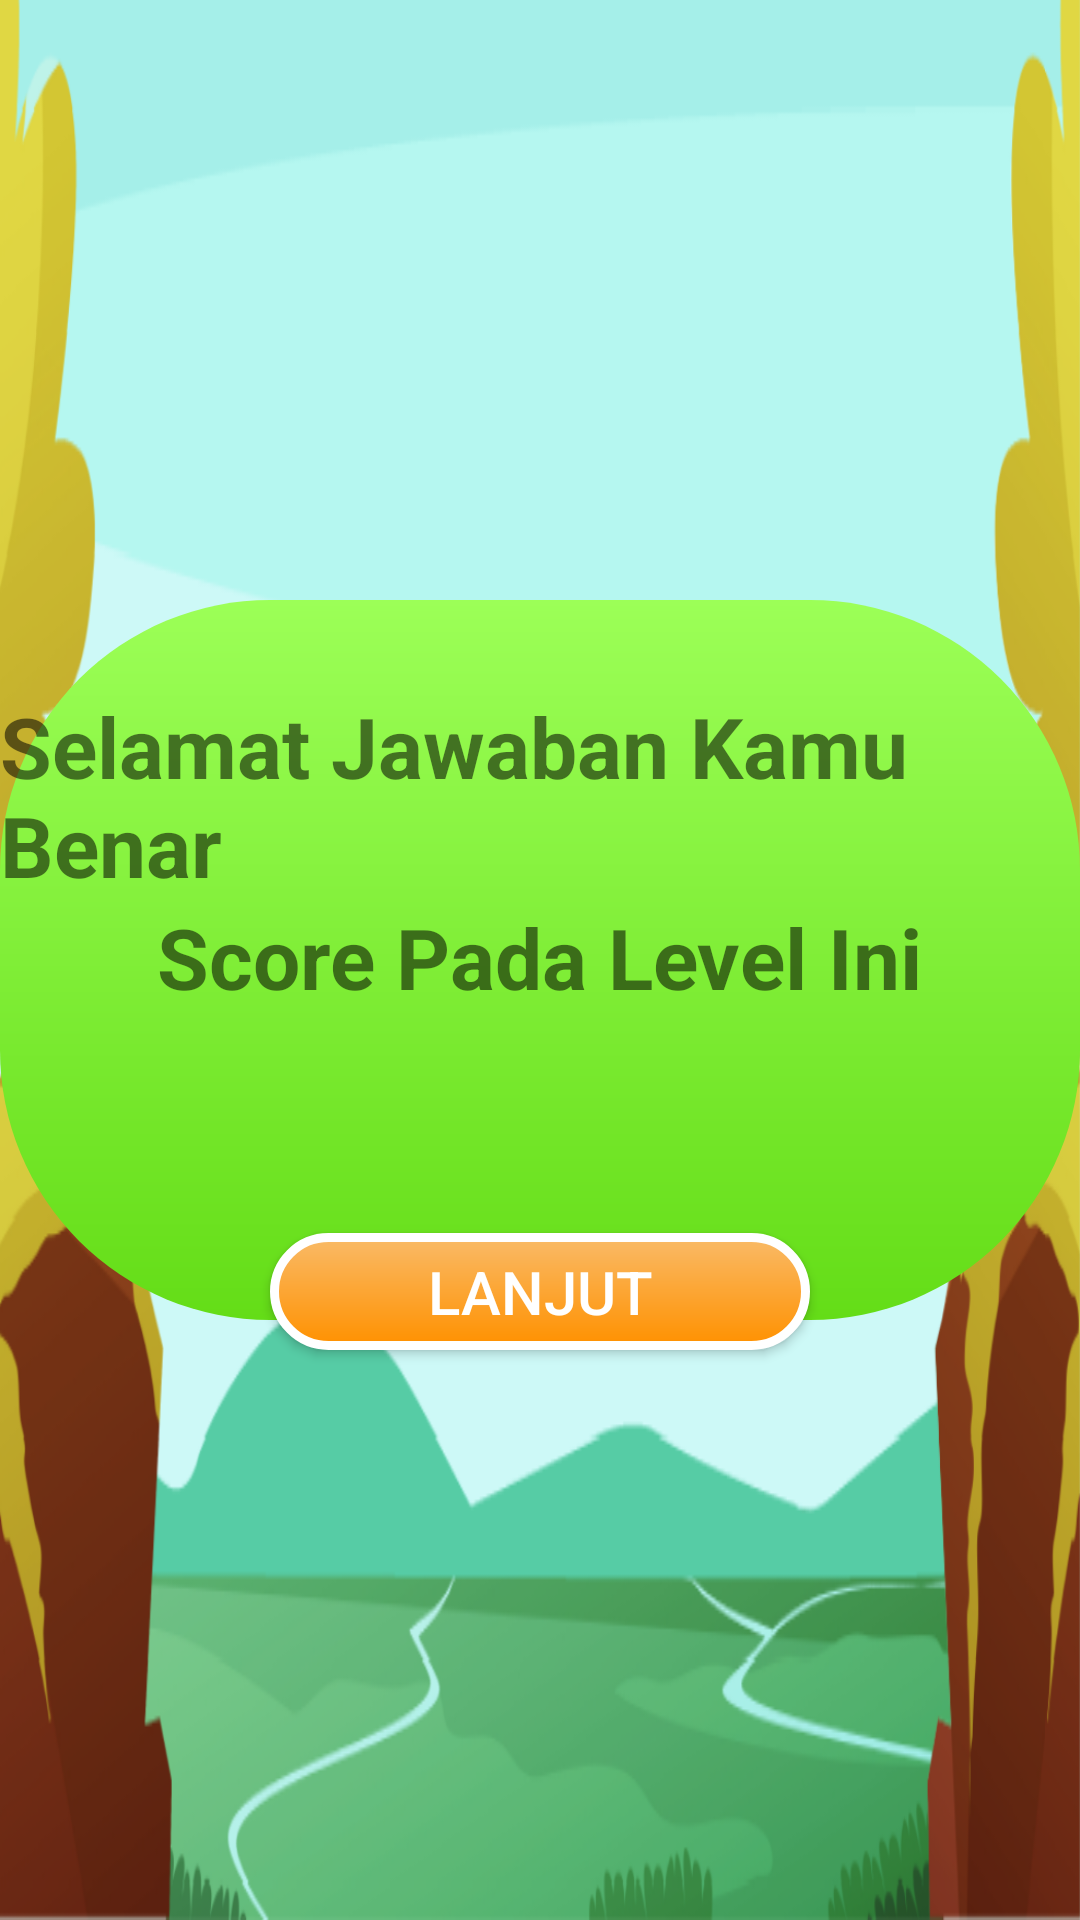

Write the Android layout XML for this screen, with the resource values it uses.
<!-- AndroidManifest.xml: application theme temaku -->
<!-- res/layout/activity_result_answer.xml -->
<?xml version="1.0" encoding="utf-8"?>
<RelativeLayout xmlns:android="http://schemas.android.com/apk/res/android"
    xmlns:app="http://schemas.android.com/apk/res-auto"
    xmlns:tools="http://schemas.android.com/tools"
    style="@style/background"
    android:layout_width="match_parent"
    android:layout_height="match_parent"
    tools:context=".ResultAnswer">

    <RelativeLayout
        android:layout_width="450dp"
        android:layout_height="300dp"
        android:layout_centerInParent="true"
        android:layout_marginTop="30dp"
        android:layout_marginBottom="30dp">
        <ImageView
            android:layout_width="600dp"
            android:layout_height="300dp"
            android:src="@drawable/back_hijau"/>

        <TextView
            android:id="@+id/tv1"
            android:layout_width="wrap_content"
            android:layout_height="wrap_content"
            android:layout_marginTop="60dp"
            android:layout_centerHorizontal="true"
            android:textStyle="bold"
            android:text="@string/benar"
            android:textSize="28sp"/>

        <TextView
            android:id="@+id/tv2"
            android:layout_below="@id/tv1"
            android:layout_width="wrap_content"
            android:layout_height="wrap_content"
            android:layout_centerHorizontal="true"
            android:textStyle="bold"
            android:text="@string/score_level"
            android:textSize="28sp" />

        <TextView
            android:id="@+id/tvScore"
            android:layout_width="wrap_content"
            android:layout_height="wrap_content"
            android:layout_below="@id/tv2"
            android:layout_centerHorizontal="true"
            android:textColor="#ff3d00"
            android:textStyle="bold"
            android:textSize="55sp" />

        <Button
            android:id="@+id/btnLanjut"
            style="@style/buttonCustom"
            android:layout_below="@id/tvScore"
            android:layout_centerHorizontal="true"
            android:layout_marginBottom="20dp"
            android:text="@string/lanjut"
            android:textSize="20sp" />

    </RelativeLayout>
</RelativeLayout>
<!-- resources referenced by this layout -->
<resources>
  <!-- drawable back_hijau (drawable) -->
  <?xml version="1.0" encoding="utf-8"?>
  <shape xmlns:android="http://schemas.android.com/apk/res/android">
      <corners
          android:radius="150dp"/>
      <gradient
          android:startColor="#64dd17"
          android:endColor="#9cff57"
          android:type="linear"
          android:angle="90"/>
      <size
          android:height="400dp"
          android:width="600dp"/>
  </shape>
  <string name="benar">Selamat Jawaban Kamu Benar</string>
  <string name="lanjut">Lanjut</string>
  <string name="score_level">Score Pada Level Ini</string>
  <style name="background">
          <item name="android:background">@drawable/img_background</item>
          <item name="android:scaleType">centerCrop</item>
      </style>
  <style name="buttonCustom">
          <item name="android:layout_width">180dp</item>
          <item name="android:layout_height">50dp</item>
          <item name="android:textSize">15sp</item>
          <item name="android:textColor">#fff</item>
          <item name="android:background">@drawable/back_button</item>
      </style>
  <style name="temaku" parent="Theme.AppCompat.Light.NoActionBar">
          <item name="android:windowFullscreen">true</item>
          <item name="android:windowNoTitle">true</item>
          
          <item name="android:windowActionBar">false</item>
          
          <item name="android:windowContentOverlay">@null</item>
      </style>
  <!-- drawable img_background: png bitmap (drawable, 130866 bytes) -->
  <!-- drawable back_button (drawable) -->
  <?xml version="1.0" encoding="utf-8"?>
  <shape xmlns:android="http://schemas.android.com/apk/res/android">
      <corners
          android:radius="20dp" />
      <stroke
          android:width="3dp"
          android:color="#fff"/>
      <gradient
          android:startColor="#ff9100"
          android:endColor="#f9ba67"
          android:type="linear"
          android:angle="90"/>
      <size
          android:height="150dp"
          android:width="150dp"/>
  
  </shape>
</resources>
